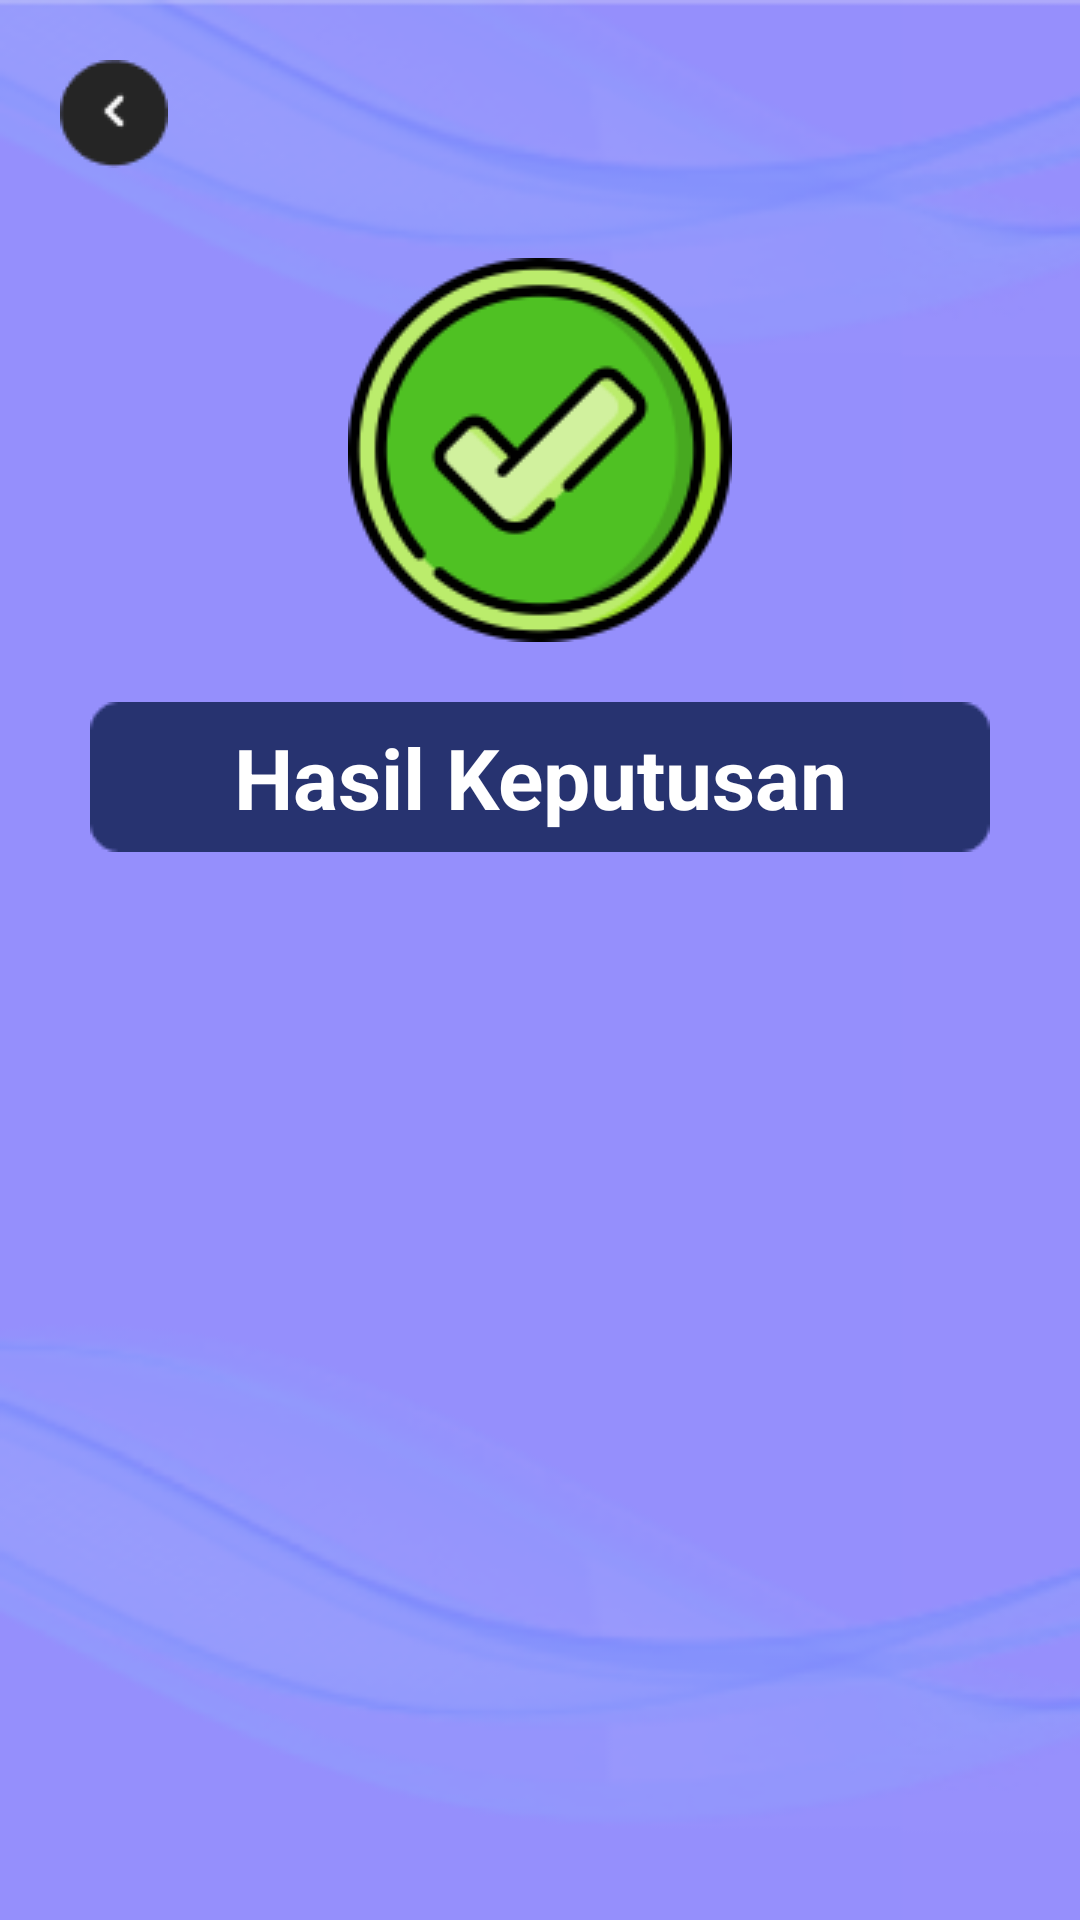

The Android layout XML behind this screen, and the referenced resources:
<!-- AndroidManifest.xml: application theme Theme.SPKTOPSIS -->
<!-- res/layout/activity_hasil_keputusan.xml -->
<?xml version="1.0" encoding="utf-8"?>
<LinearLayout xmlns:android="http://schemas.android.com/apk/res/android"
    xmlns:app="http://schemas.android.com/apk/res-auto"
    xmlns:tools="http://schemas.android.com/tools"
    android:id="@+id/main"
    android:layout_width="match_parent"
    android:layout_height="match_parent"
    tools:context=".Hasil_keputusan"
    android:orientation="vertical"
    android:background="@drawable/bg"
    android:padding="10dp">
    <LinearLayout
        android:layout_width="match_parent"
        android:layout_height="wrap_content"
        android:orientation="horizontal">
        <ImageView
            android:id="@+id/btnBack"
            android:layout_width="wrap_content"
            android:layout_height="wrap_content"
            android:layout_margin="10dp"
            android:src="@drawable/bck"/>
    </LinearLayout>

    <ImageView
        android:layout_width="wrap_content"
        android:layout_height="wrap_content"
        android:src="@drawable/icnacc"
        android:layout_margin="20dp"
        android:layout_gravity="center"/>
    <TextView
        android:layout_width="wrap_content"
        android:layout_height="wrap_content"
        android:text="Hasil Keputusan"
        android:textStyle="bold"
        android:layout_gravity="center"
        android:gravity="center"
        android:textSize="28dp"
        android:textColor="@color/white"
        android:background="@drawable/hasil_kep"/>
    <LinearLayout
        android:layout_width="match_parent"
        android:layout_height="wrap_content"
        android:orientation="vertical"
        android:background="@drawable/rank"
        android:padding="10dp"
        android:layout_marginTop="20dp">
        <TextView
            android:id="@+id/hasilKeputusan"
            android:layout_width="match_parent"
            android:layout_height="wrap_content" />



    </LinearLayout>
</LinearLayout>
<!-- resources referenced by this layout -->
<resources>
  <color name="white">#FFFFFFFF</color>
  <!-- drawable bck: png bitmap (drawable, 804 bytes) -->
  <!-- drawable bg: png bitmap (drawable, 26783 bytes) -->
  <!-- drawable hasil_kep: png bitmap (drawable, 650 bytes) -->
  <!-- drawable icnacc: png bitmap (drawable, 11383 bytes) -->
  <style name="Theme.SPKTOPSIS" parent="Theme.MaterialComponents.DayNight.NoActionBar">
          
  
  
          <item name="colorOnPrimary">@color/white</item>
          
          <item name="colorSecondary">@color/teal_200</item>
          <item name="colorSecondaryVariant">@color/teal_700</item>
          <item name="colorOnSecondary">@color/black</item>
          
  
          
          <item name="android:buttonTint">@color/btn</item>
      </style>
  <color name="teal_200">#FF03DAC5</color>
  <color name="teal_700">#FF018786</color>
  <color name="black">#FF000000</color>
  <color name="btn">#273370</color>
</resources>
